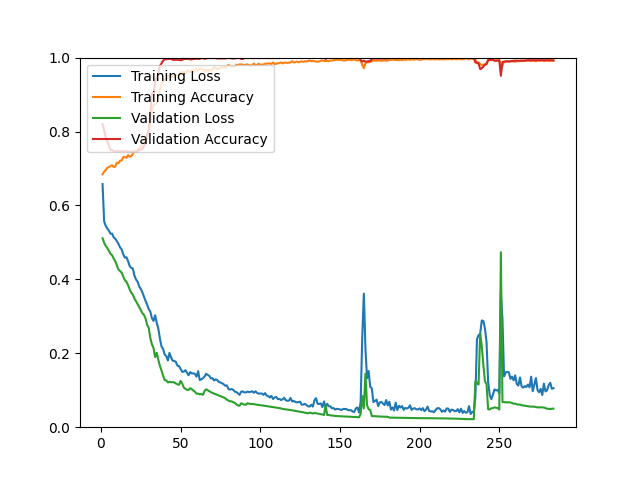

Data behind this chart, as committed beside it:
epoch, loss, acc, val_loss, val_acc
1, 0.6578, 0.6844, 0.5113, 0.8197
2, 0.5570, 0.6915, 0.4989, 0.8041
3, 0.5447, 0.6961, 0.4907, 0.7837
4, 0.5376, 0.7018, 0.4846, 0.7728
5, 0.5312, 0.7038, 0.4768, 0.7620
6, 0.5237, 0.7065, 0.4691, 0.7500
7, 0.5235, 0.7089, 0.4651, 0.7500
8, 0.5136, 0.7036, 0.4562, 0.7464
9, 0.5099, 0.7057, 0.4489, 0.7464
10, 0.5034, 0.7155, 0.4378, 0.7464
11, 0.4959, 0.7141, 0.4266, 0.7464
12, 0.4864, 0.7211, 0.4225, 0.7464
13, 0.4812, 0.7216, 0.4178, 0.7464
14, 0.4674, 0.7308, 0.4076, 0.7464
15, 0.4589, 0.7310, 0.3982, 0.7464
16, 0.4600, 0.7288, 0.3930, 0.7464
17, 0.4496, 0.7362, 0.3846, 0.7452
18, 0.4363, 0.7318, 0.3732, 0.7452
19, 0.4311, 0.7332, 0.3642, 0.7452
20, 0.4294, 0.7395, 0.3586, 0.7452
21, 0.4103, 0.7471, 0.3484, 0.7452
22, 0.3997, 0.7481, 0.3405, 0.7452
23, 0.3936, 0.7493, 0.3330, 0.7452
24, 0.3812, 0.7543, 0.3255, 0.7512
25, 0.3740, 0.7585, 0.3172, 0.7512
26, 0.3648, 0.7664, 0.3087, 0.7524
27, 0.3533, 0.7767, 0.3038, 0.7608
28, 0.3414, 0.7785, 0.2940, 0.7680
29, 0.3317, 0.7864, 0.2770, 0.7921
30, 0.3194, 0.8023, 0.2684, 0.8041
31, 0.3125, 0.8197, 0.2407, 0.8474
32, 0.2945, 0.8522, 0.2241, 0.9038
33, 0.2876, 0.8734, 0.2143, 0.8990
34, 0.3028, 0.8734, 0.1896, 0.9363
35, 0.2826, 0.8785, 0.2015, 0.9447
36, 0.2667, 0.8972, 0.1823, 0.9591
37, 0.2400, 0.9129, 0.1657, 0.9772
38, 0.2186, 0.9256, 0.1536, 0.9844
39, 0.2117, 0.9342, 0.1392, 0.9916
40, 0.1966, 0.9423, 0.1274, 0.9952
41, 0.1924, 0.9439, 0.1267, 0.9952
42, 0.1804, 0.9497, 0.1212, 0.9964
43, 0.2012, 0.9479, 0.1229, 0.9964
44, 0.1888, 0.9473, 0.1216, 0.9964
45, 0.1798, 0.9511, 0.1218, 0.9940
46, 0.1793, 0.9497, 0.1213, 0.9940
47, 0.1770, 0.9499, 0.1183, 0.9940
48, 0.1664, 0.9524, 0.1161, 0.9940
49, 0.1652, 0.9518, 0.1147, 0.9940
50, 0.1573, 0.9608, 0.1254, 0.9928
51, 0.1498, 0.9603, 0.1181, 0.9940
52, 0.1503, 0.9607, 0.1074, 0.9964
53, 0.1543, 0.9579, 0.1038, 0.9964
54, 0.1476, 0.9646, 0.1014, 0.9964
55, 0.1405, 0.9631, 0.1006, 0.9964
56, 0.1491, 0.9612, 0.1056, 0.9952
57, 0.1454, 0.9655, 0.1028, 0.9952
58, 0.1458, 0.9650, 0.0990, 0.9964
59, 0.1440, 0.9620, 0.0958, 0.9964
60, 0.1367, 0.9687, 0.0905, 0.9976
... 224 more rows
